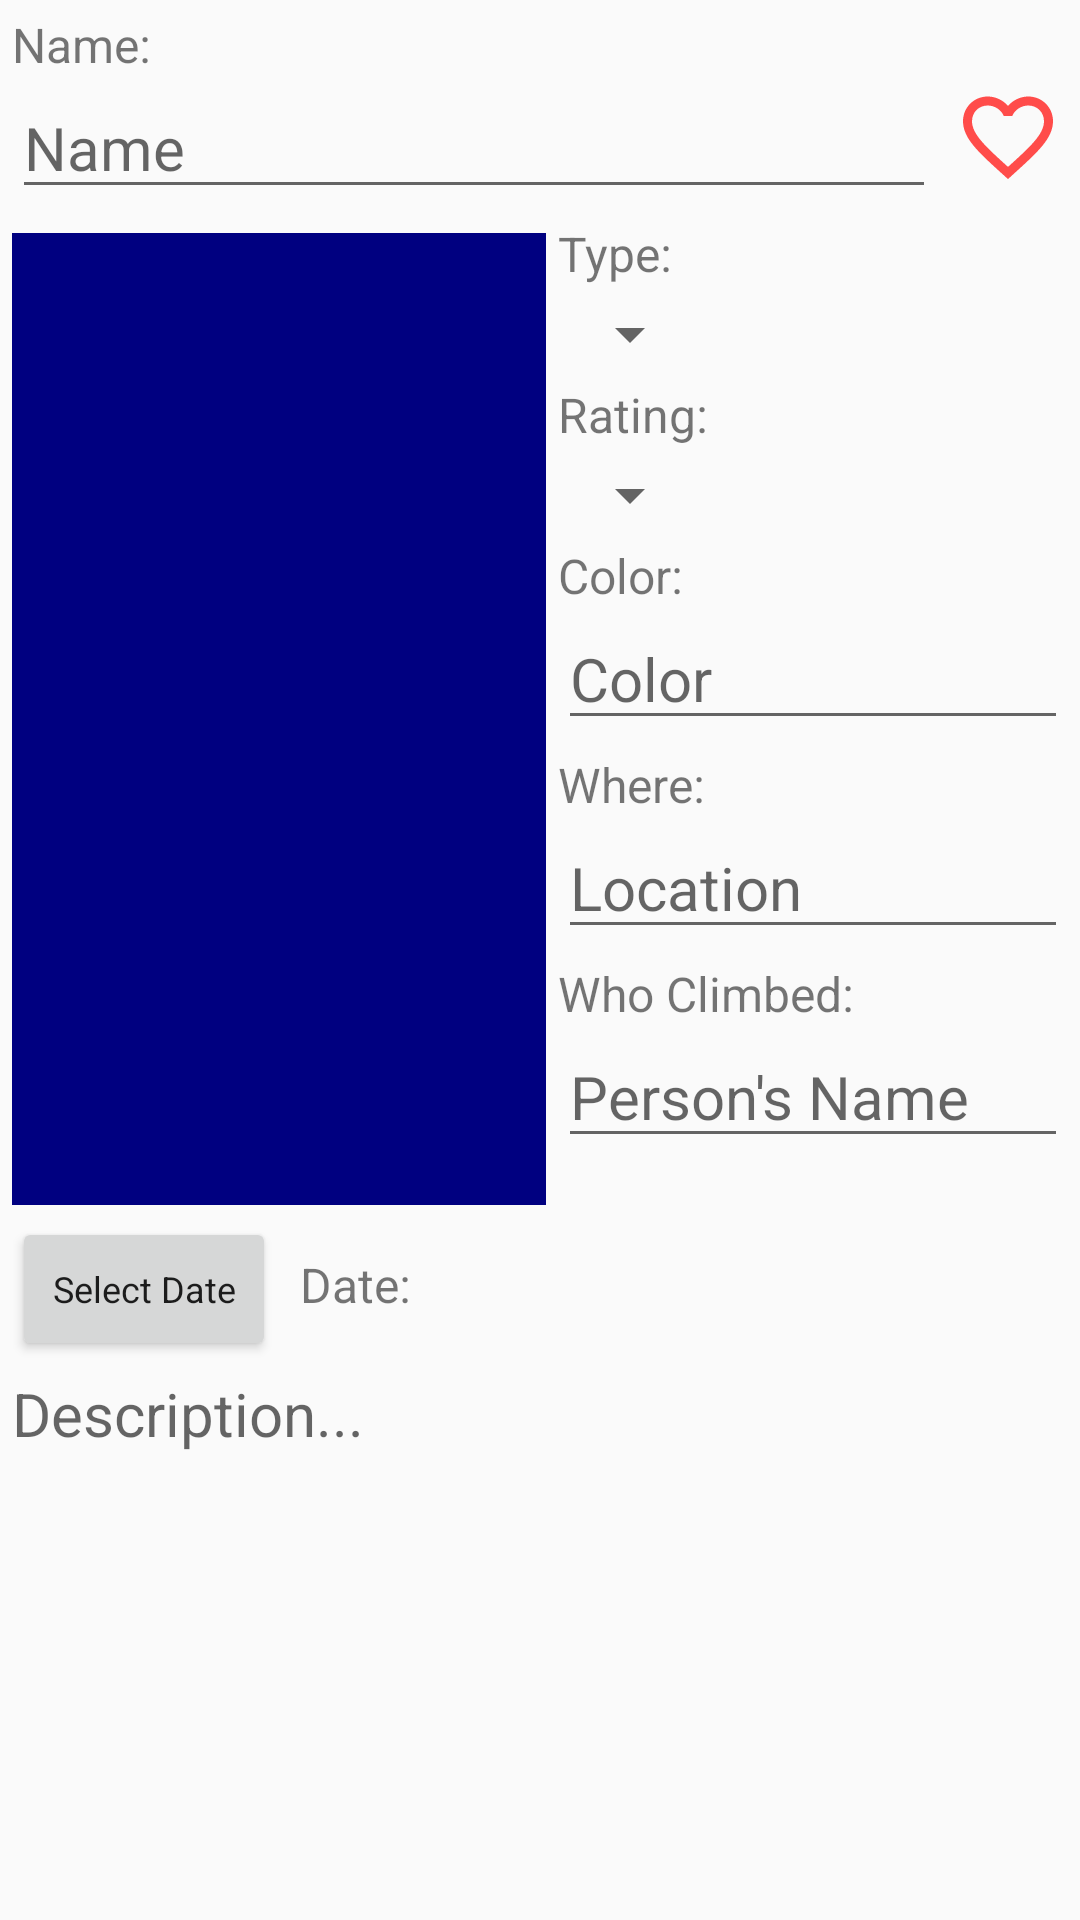

Produce the Android XML layout that renders to this screen, including the resource entries it uses.
<!-- AndroidManifest.xml: application theme AppTheme -->
<!-- res/layout/fragment_editor.xml -->
<?xml version="1.0" encoding="utf-8"?>
<androidx.constraintlayout.widget.ConstraintLayout xmlns:android="http://schemas.android.com/apk/res/android"
    xmlns:app="http://schemas.android.com/apk/res-auto"
    xmlns:tools="http://schemas.android.com/tools"
    android:layout_width="match_parent"
    android:layout_height="match_parent"
    tools:context=".EditorActivity.EditorActivity">

    <LinearLayout
        android:layout_width="match_parent"
        android:layout_height="match_parent"
        android:orientation="vertical">

        <ScrollView
            android:layout_width="match_parent"
            android:layout_height="match_parent">

            <LinearLayout
                android:layout_width="match_parent"
                android:layout_height="wrap_content"
                android:orientation="vertical">

                <TextView
                    android:layout_width="wrap_content"
                    android:layout_height="wrap_content"
                    android:layout_marginLeft="4dp"
                    android:layout_marginTop="4dp"
                    android:text="@string/title_header"
                    android:textSize="16sp" />

                <LinearLayout
                    android:layout_width="match_parent"
                    android:layout_height="wrap_content"
                    android:orientation="horizontal">

                    <EditText
                        android:id="@+id/et_addactivity_title"
                        android:layout_width="0dp"
                        android:layout_height="wrap_content"
                        android:layout_weight="1"
                        android:layout_marginLeft="4dp"
                        android:layout_marginRight="4dp"
                        android:ellipsize="end"
                        android:hint="@string/title_hint"
                        android:inputType="textCapWords"
                        android:maxLines="1"
                        android:textSize="20sp" />

                    <ImageButton
                        android:id="@+id/ib_addactivity_favorite"
                        android:src="@drawable/ic_baseline_favorite_border_36"
                        style="?android:attr/borderlessButtonStyle"
                        android:background="?attr/selectableItemBackgroundBorderless"
                        android:layout_width="40dp"
                        android:layout_height="40dp"
                        android:layout_marginBottom="8dp"
                        android:layout_marginRight="4dp"/>

                </LinearLayout>


                <LinearLayout
                    android:layout_width="match_parent"
                    android:layout_height="wrap_content"
                    android:orientation="horizontal">

                    <ImageButton
                        android:id="@+id/ib_addactivity_pic"
                        style="?android:attr/borderlessButtonStyle"
                        android:layout_width="0dp"
                        android:layout_height="324dp"
                        android:layout_marginLeft="4dp"
                        android:layout_marginTop="4dp"
                        android:layout_weight="1"
                        android:background="@drawable/custom_ripple"
                        android:scaleType="center"
                        android:src="@drawable/ic_baseline_add_a_photo_24" />

                    <LinearLayout
                        android:layout_width="0dp"
                        android:layout_height="324dp"
                        android:layout_weight="1"
                        android:orientation="vertical">

                        <TextView
                            android:layout_width="wrap_content"
                            android:layout_height="wrap_content"
                            android:layout_marginLeft="4dp"
                            android:text="@string/type_header"
                            android:textSize="16sp" />

                        <Spinner
                            android:id="@+id/sp_addactivity_type_of_route"
                            android:layout_width="wrap_content"
                            android:layout_height="wrap_content"
                            android:layout_marginLeft="4dp"
                            android:layout_marginTop="4dp" />

                        <TextView
                            android:layout_width="wrap_content"
                            android:layout_height="wrap_content"
                            android:layout_marginLeft="4dp"
                            android:layout_marginTop="4dp"
                            android:text="@string/rating_header"
                            android:textSize="16sp" />

                        <Spinner
                            android:id="@+id/sp_addactivity_rating"
                            android:layout_width="wrap_content"
                            android:layout_height="wrap_content"
                            android:layout_marginLeft="4dp"
                            android:layout_marginTop="4dp" />

                        <TextView
                            android:layout_width="wrap_content"
                            android:layout_height="wrap_content"
                            android:layout_marginLeft="4dp"
                            android:layout_marginTop="4dp"
                            android:text="@string/color_header"
                            android:textSize="16sp" />

                        <EditText
                            android:id="@+id/et_addactivity_route_color"
                            android:layout_width="match_parent"
                            android:layout_height="wrap_content"
                            android:layout_marginLeft="4dp"
                            android:layout_marginRight="4dp"
                            android:ellipsize="end"
                            android:hint="Color"
                            android:inputType="textCapWords"
                            android:maxLines="1"
                            android:textSize="20sp" />

                        <TextView
                            android:layout_width="wrap_content"
                            android:layout_height="wrap_content"
                            android:layout_marginLeft="4dp"
                            android:layout_marginTop="4dp"
                            android:text="@string/where_header"
                            android:textSize="16sp" />

                        <EditText
                            android:id="@+id/et_addactivity_location"
                            android:layout_width="match_parent"
                            android:layout_height="wrap_content"
                            android:layout_marginLeft="4dp"
                            android:layout_marginRight="4dp"
                            android:ellipsize="end"
                            android:hint="@string/where_hint"
                            android:inputType="textCapWords"
                            android:maxLines="1"
                            android:textSize="20sp" />

                        <TextView
                            android:layout_width="wrap_content"
                            android:layout_height="wrap_content"
                            android:layout_marginLeft="4dp"
                            android:layout_marginTop="4dp"
                            android:text="@string/who_climbed_header"
                            android:textSize="16sp" />

                        <EditText
                            android:id="@+id/et_addactivity_who_climbed"
                            android:layout_width="match_parent"
                            android:layout_height="wrap_content"
                            android:layout_marginLeft="4dp"
                            android:layout_marginRight="4dp"
                            android:ellipsize="end"
                            android:hint="Person's Name"
                            android:inputType="textCapWords"
                            android:maxLines="1"
                            android:textSize="20sp" />

                    </LinearLayout>

                </LinearLayout>

                <LinearLayout
                    android:layout_width="match_parent"
                    android:layout_height="wrap_content"
                    android:layout_marginLeft="4dp"
                    android:layout_marginTop="4dp"
                    android:orientation="horizontal">

                    <Button
                        android:id="@+id/bu_addactivity_select_date"
                        style="?android:attr/imageButtonStyle"
                        android:layout_width="wrap_content"
                        android:layout_height="wrap_content"
                        android:text="@string/select_date_button"
                        android:textSize="12sp" />

                    <TextView
                        android:layout_width="wrap_content"
                        android:layout_height="wrap_content"
                        android:layout_marginLeft="8dp"
                        android:layout_marginRight="8dp"
                        android:text="@string/date_header"
                        android:textSize="16sp" />

                    <TextView
                        android:id="@+id/tv_addactivity_display_date"
                        android:layout_width="wrap_content"
                        android:layout_height="wrap_content"
                        android:textColor="@android:color/black"
                        android:textSize="20sp"
                        tools:text="7/22/2200" />
                </LinearLayout>

                <EditText
                    android:id="@+id/et_addactivity_description"
                    android:layout_width="match_parent"
                    android:layout_height="wrap_content"
                    android:layout_marginLeft="4dp"
                    android:layout_marginTop="4dp"
                    android:layout_marginRight="4dp"
                    android:background="@android:color/transparent"
                    android:ellipsize="end"
                    android:gravity="top|left"
                    android:hint="Description..."
                    android:inputType="textCapSentences|textMultiLine"
                    android:lineSpacingExtra="4dp"
                    android:minLines="6"
                    android:singleLine="false"
                    android:textSize="20sp" />

            </LinearLayout>
        </ScrollView>


    </LinearLayout>



</androidx.constraintlayout.widget.ConstraintLayout>
<!-- resources referenced by this layout -->
<resources>
  <!-- drawable custom_ripple (drawable) -->
  <?xml version="1.0" encoding="utf-8"?>
  <ripple xmlns:android="http://schemas.android.com/apk/res/android"
      android:color="@color/colorPrimaryDark">
  
      <item>
          <shape android:shape="rectangle">
              <solid android:color="#000080"/>
          </shape>
      </item>
  
  </ripple>
  <!-- drawable ic_baseline_favorite_border_36 (drawable) -->
  <vector android:height="36dp" android:tint="#FF4C4A"
      android:viewportHeight="24" android:viewportWidth="24"
      android:width="36dp" xmlns:android="http://schemas.android.com/apk/res/android">
      <path android:fillColor="@android:color/white" android:pathData="M16.5,3c-1.74,0 -3.41,0.81 -4.5,2.09C10.91,3.81 9.24,3 7.5,3 4.42,3 2,5.42 2,8.5c0,3.78 3.4,6.86 8.55,11.54L12,21.35l1.45,-1.32C18.6,15.36 22,12.28 22,8.5 22,5.42 19.58,3 16.5,3zM12.1,18.55l-0.1,0.1 -0.1,-0.1C7.14,14.24 4,11.39 4,8.5 4,6.5 5.5,5 7.5,5c1.54,0 3.04,0.99 3.57,2.36h1.87C13.46,5.99 14.96,5 16.5,5c2,0 3.5,1.5 3.5,3.5 0,2.89 -3.14,5.74 -7.9,10.05z"/>
  </vector>
  <string name="color_header">Color:</string>
  <string name="date_header">Date:</string>
  <string name="rating_header">Rating:</string>
  <string name="select_date_button">Select Date</string>
  <string name="title_header">Name:</string>
  <string name="title_hint">Name</string>
  <string name="type_header">Type:</string>
  <string name="where_header">Where:</string>
  <string name="where_hint">Location</string>
  <string name="who_climbed_header">Who Climbed:</string>
  <style name="AppTheme" parent="Theme.AppCompat.Light.NoActionBar">
          
          <item name="colorPrimary">@color/colorPrimary</item>
          <item name="colorPrimaryDark">@color/colorPrimaryDark</item>
          <item name="colorAccent">@color/colorAccent</item>
      </style>
  <!-- not gathered from this repository: default colours our renderer supplied (Android Studio template values) -->
  <color name="colorPrimary">#FF6200EE</color>
  <color name="colorPrimaryDark">#FF3700B3</color>
  <color name="colorAccent">#FF03DAC5</color>
</resources>
